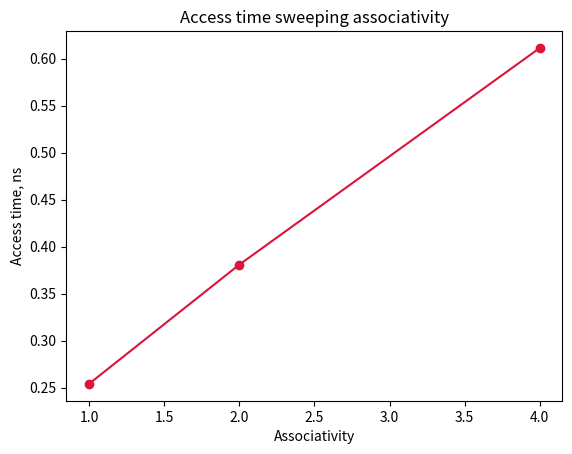

The matplotlib source for this figure:
import matplotlib.pyplot as plt

access_time = [0.253921, 0.380736, 0.6113]
associativity = [1,2,4]

plt.plot(associativity, access_time, color = 'crimson', marker='o')
plt.title("Access time sweeping associativity")
plt.xlabel("Associativity")
plt.ylabel("Access time, ns")
plt.plot()
plt.savefig("cacti.pdf")
plt.show()